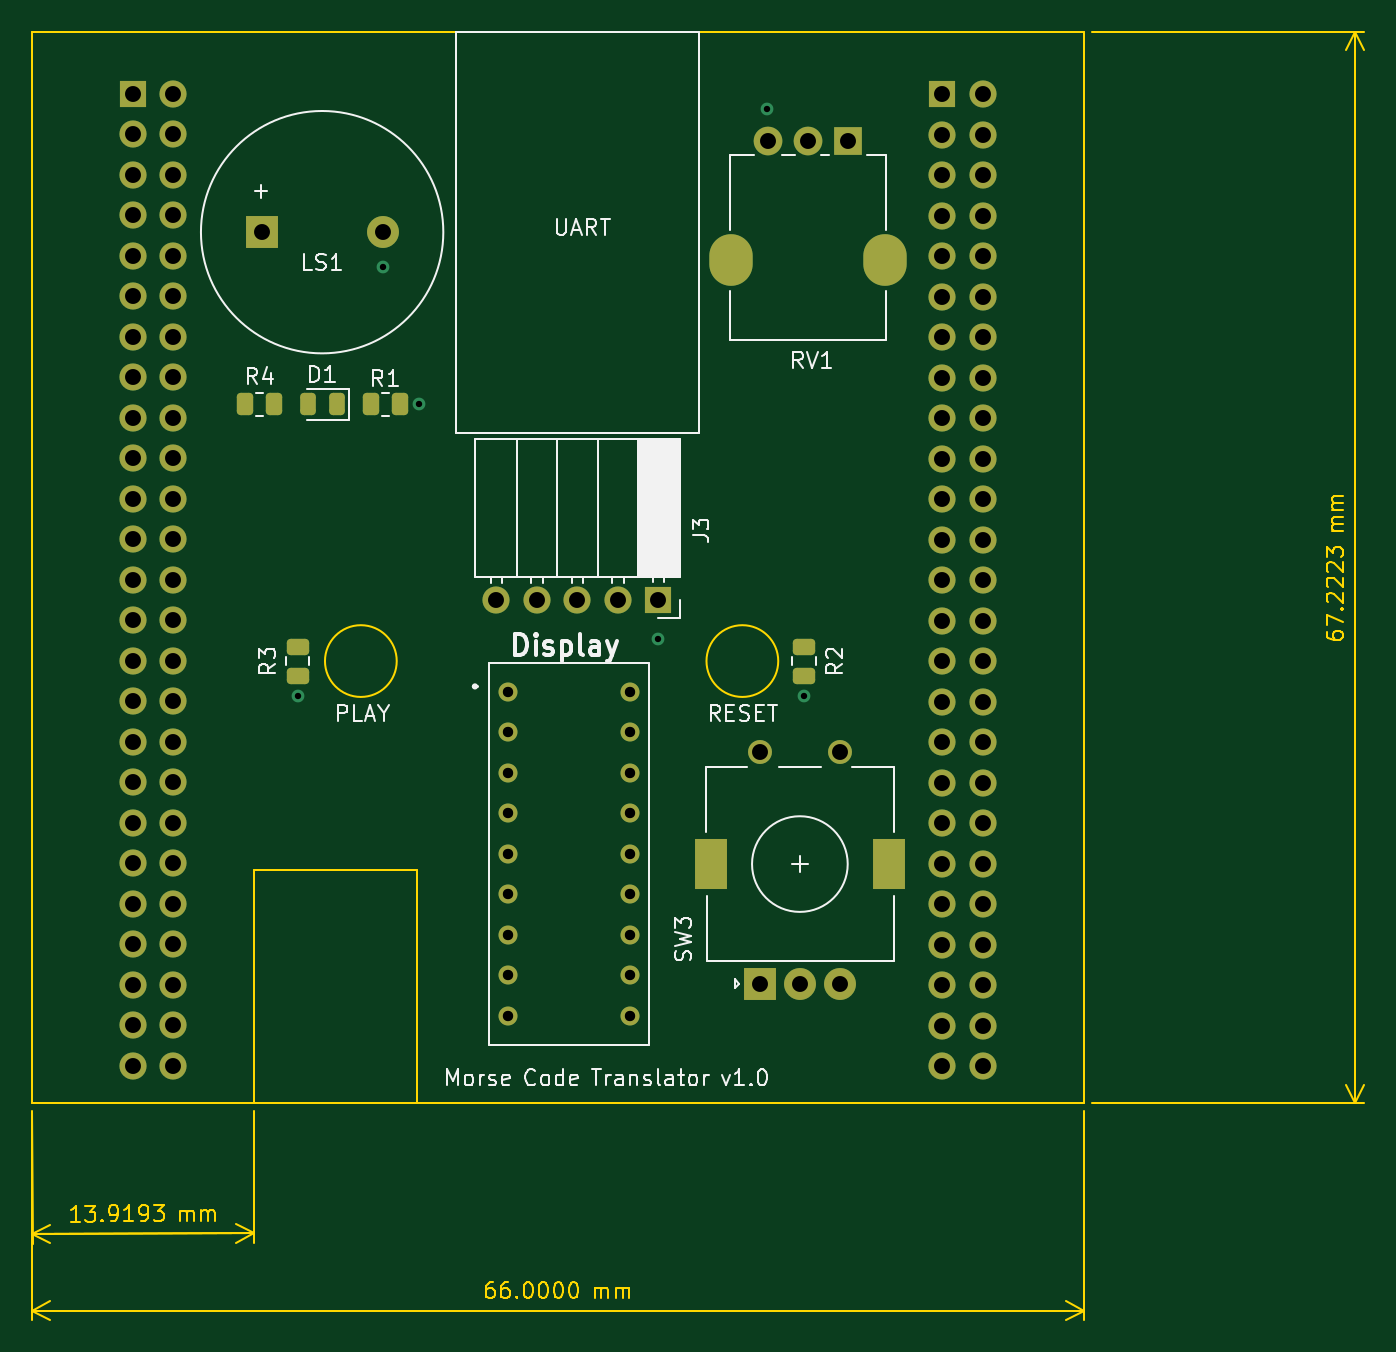
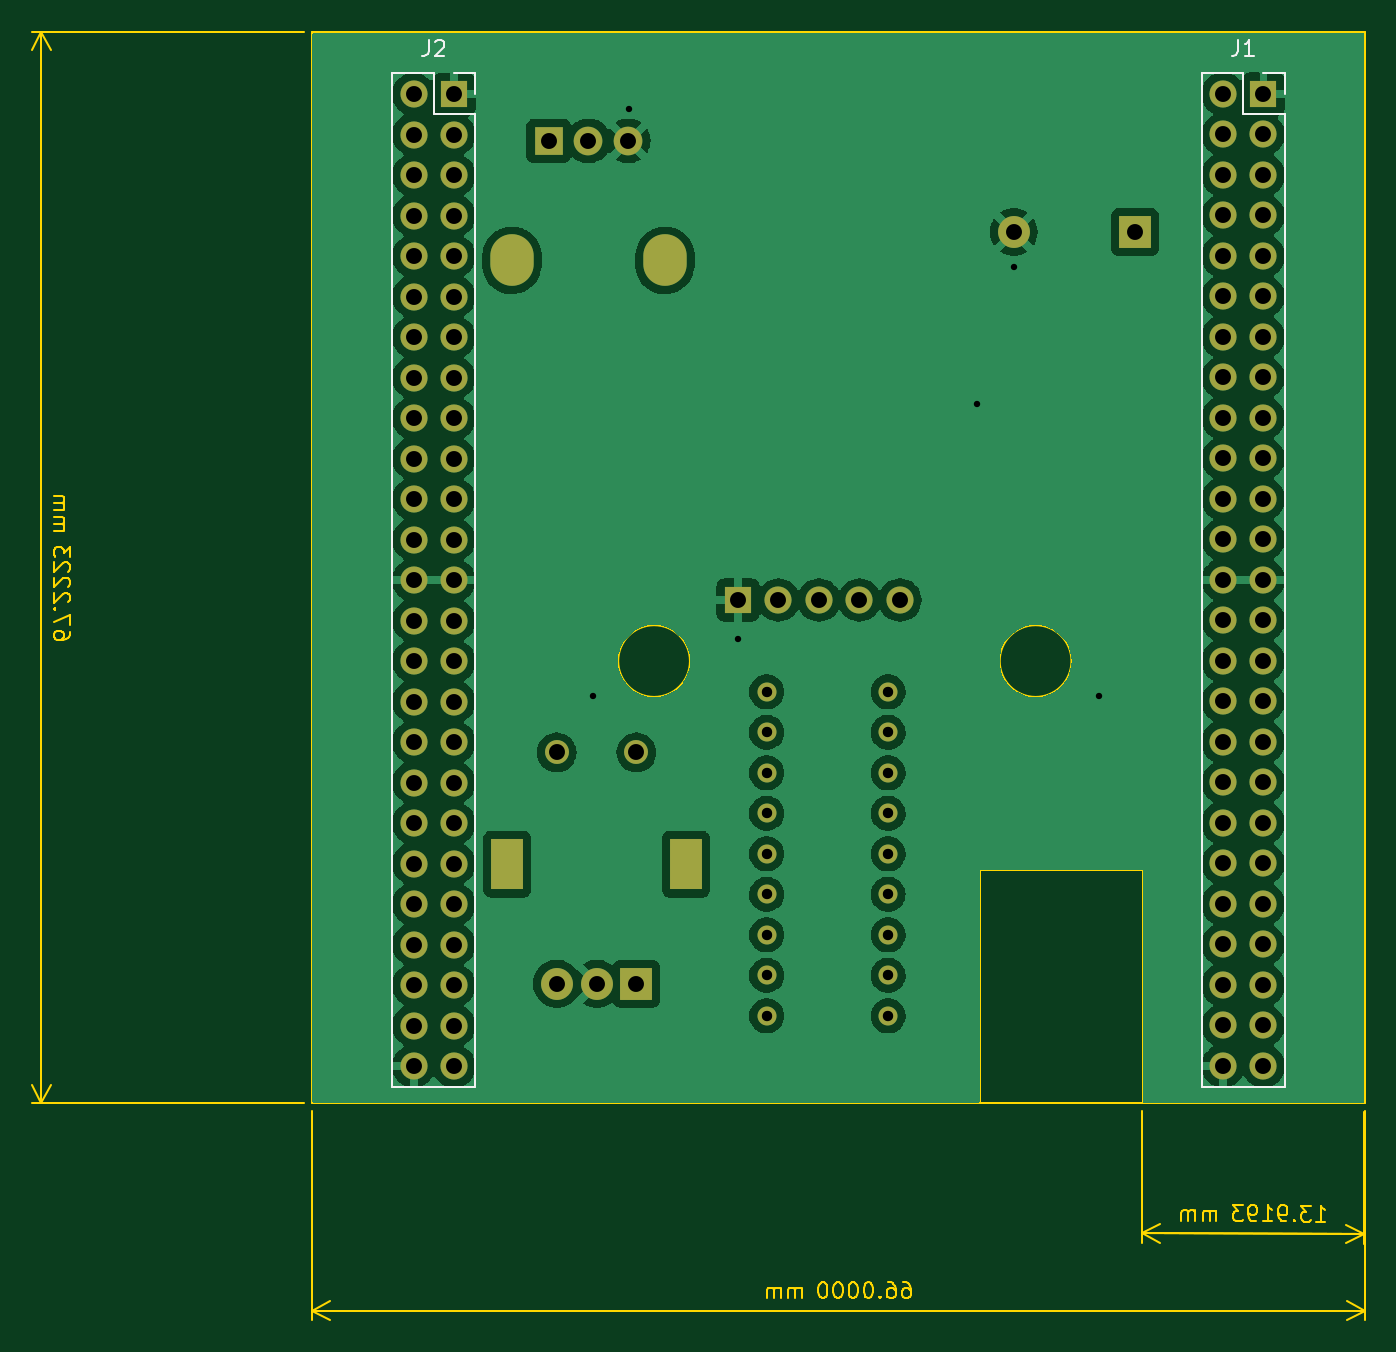
Circuit board: 11 layer files. Board 83.6 x 80.8 mm.
- bottom_copper: morseTrans_proto-B_Cu.gbr (197437 bytes)
- bottom_mask: morseTrans_proto-B_Mask.gbr (4333 bytes)
- paste: morseTrans_proto-B_Paste.gbr (463 bytes)
- bottom_silk: morseTrans_proto-B_Silkscreen.gbr (2588 bytes)
- outline: morseTrans_proto-Edge_Cuts.gbr (20615 bytes)
- top_copper: morseTrans_proto-F_Cu.gbr (12795 bytes)
- top_mask: morseTrans_proto-F_Mask.gbr (5548 bytes)
- paste: morseTrans_proto-F_Paste.gbr (1673 bytes)
- top_silk: morseTrans_proto-F_Silkscreen.gbr (34236 bytes)
- drill: morseTrans_proto-NPTH.drl (272 bytes)
- drill: morseTrans_proto-PTH.drl (2879 bytes)

=== bottom_copper: morseTrans_proto-B_Cu.gbr (197437 bytes, source omitted) ===
=== bottom_mask: morseTrans_proto-B_Mask.gbr ===
%TF.GenerationSoftware,KiCad,Pcbnew,(7.0.0)*%
%TF.CreationDate,2023-06-01T09:58:41-06:00*%
%TF.ProjectId,morseTrans_proto,6d6f7273-6554-4726-916e-735f70726f74,rev?*%
%TF.SameCoordinates,Original*%
%TF.FileFunction,Soldermask,Bot*%
%TF.FilePolarity,Negative*%
%FSLAX46Y46*%
G04 Gerber Fmt 4.6, Leading zero omitted, Abs format (unit mm)*
G04 Created by KiCad (PCBNEW (7.0.0)) date 2023-06-01 09:58:41*
%MOMM*%
%LPD*%
G01*
G04 APERTURE LIST*
%ADD10R,2.000000X2.000000*%
%ADD11C,2.000000*%
%ADD12R,1.700000X1.700000*%
%ADD13O,1.700000X1.700000*%
%ADD14C,1.192000*%
%ADD15C,1.500000*%
%ADD16R,2.000000X3.200000*%
%ADD17O,2.720000X3.240000*%
%ADD18R,1.800000X1.800000*%
%ADD19C,1.800000*%
G04 APERTURE END LIST*
D10*
%TO.C,LS1*%
X104413999Y-62356999D03*
D11*
X112014000Y-62357000D03*
%TD*%
D12*
%TO.C,J3*%
X129305999Y-85425999D03*
D13*
X126765999Y-85425999D03*
X124225999Y-85425999D03*
X121685999Y-85425999D03*
X119145999Y-85425999D03*
%TD*%
D14*
%TO.C,Display*%
X119888000Y-91186000D03*
X119888000Y-93726000D03*
X119888000Y-96266000D03*
X119888000Y-98806000D03*
X119888000Y-101346000D03*
X119888000Y-103886000D03*
X119888000Y-106426000D03*
X119888000Y-108966000D03*
X119888000Y-111506000D03*
X127508000Y-111506000D03*
X127508000Y-108966000D03*
X127508000Y-106426000D03*
X127508000Y-103886000D03*
X127508000Y-101346000D03*
X127508000Y-98806000D03*
X127508000Y-96266000D03*
X127508000Y-93726000D03*
X127508000Y-91186000D03*
%TD*%
D15*
%TO.C,SW3*%
X135676000Y-94987000D03*
X140676000Y-94987000D03*
D10*
X135675999Y-109486999D03*
D11*
X140676000Y-109487000D03*
X138176000Y-109487000D03*
D16*
X132575999Y-101986999D03*
X143775999Y-101986999D03*
%TD*%
D17*
%TO.C,RV1*%
X143483999Y-64131999D03*
X133883999Y-64131999D03*
D18*
X141183999Y-56631999D03*
D19*
X138684000Y-56632000D03*
X136184000Y-56632000D03*
%TD*%
D12*
%TO.C,J2*%
X147110963Y-53706551D03*
D13*
X149650963Y-53706551D03*
X147110963Y-56246551D03*
X149650963Y-56246551D03*
X147110963Y-58786551D03*
X149650963Y-58786551D03*
X147110963Y-61326551D03*
X149650963Y-61326551D03*
X147110963Y-63866551D03*
X149650963Y-63866551D03*
X147110963Y-66406551D03*
X149650963Y-66406551D03*
X147110963Y-68946551D03*
X149650963Y-68946551D03*
X147110963Y-71486551D03*
X149650963Y-71486551D03*
X147110963Y-74026551D03*
X149650963Y-74026551D03*
X147110963Y-76566551D03*
X149650963Y-76566551D03*
X147110963Y-79106551D03*
X149650963Y-79106551D03*
X147110963Y-81646551D03*
X149650963Y-81646551D03*
X147110963Y-84186551D03*
X149650963Y-84186551D03*
X147110963Y-86726551D03*
X149650963Y-86726551D03*
X147110963Y-89266551D03*
X149650963Y-89266551D03*
X147110963Y-91806551D03*
X149650963Y-91806551D03*
X147110963Y-94346551D03*
X149650963Y-94346551D03*
X147110963Y-96886551D03*
X149650963Y-96886551D03*
X147110963Y-99426551D03*
X149650963Y-99426551D03*
X147110963Y-101966551D03*
X149650963Y-101966551D03*
X147110963Y-104506551D03*
X149650963Y-104506551D03*
X147110963Y-107046551D03*
X149650963Y-107046551D03*
X147110963Y-109586551D03*
X149650963Y-109586551D03*
X147110963Y-112126551D03*
X149650963Y-112126551D03*
X147110963Y-114666551D03*
X149650963Y-114666551D03*
%TD*%
D12*
%TO.C,J1*%
X96348789Y-53690998D03*
D13*
X98888789Y-53690998D03*
X96348789Y-56230998D03*
X98888789Y-56230998D03*
X96348789Y-58770998D03*
X98888789Y-58770998D03*
X96348789Y-61310998D03*
X98888789Y-61310998D03*
X96348789Y-63850998D03*
X98888789Y-63850998D03*
X96348789Y-66390998D03*
X98888789Y-66390998D03*
X96348789Y-68930998D03*
X98888789Y-68930998D03*
X96348789Y-71470998D03*
X98888789Y-71470998D03*
X96348789Y-74010998D03*
X98888789Y-74010998D03*
X96348789Y-76550998D03*
X98888789Y-76550998D03*
X96348789Y-79090998D03*
X98888789Y-79090998D03*
X96348789Y-81630998D03*
X98888789Y-81630998D03*
X96348789Y-84170998D03*
X98888789Y-84170998D03*
X96348789Y-86710998D03*
X98888789Y-86710998D03*
X96348789Y-89250998D03*
X98888789Y-89250998D03*
X96348789Y-91790998D03*
X98888789Y-91790998D03*
X96348789Y-94330998D03*
X98888789Y-94330998D03*
X96348789Y-96870998D03*
X98888789Y-96870998D03*
X96348789Y-99410998D03*
X98888789Y-99410998D03*
X96348789Y-101950998D03*
X98888789Y-101950998D03*
X96348789Y-104490998D03*
X98888789Y-104490998D03*
X96348789Y-107030998D03*
X98888789Y-107030998D03*
X96348789Y-109570998D03*
X98888789Y-109570998D03*
X96348789Y-112110998D03*
X98888789Y-112110998D03*
X96348789Y-114650998D03*
X98888789Y-114650998D03*
%TD*%
M02*

=== paste: morseTrans_proto-B_Paste.gbr ===
%TF.GenerationSoftware,KiCad,Pcbnew,(7.0.0)*%
%TF.CreationDate,2023-06-01T09:58:41-06:00*%
%TF.ProjectId,morseTrans_proto,6d6f7273-6554-4726-916e-735f70726f74,rev?*%
%TF.SameCoordinates,Original*%
%TF.FileFunction,Paste,Bot*%
%TF.FilePolarity,Positive*%
%FSLAX46Y46*%
G04 Gerber Fmt 4.6, Leading zero omitted, Abs format (unit mm)*
G04 Created by KiCad (PCBNEW (7.0.0)) date 2023-06-01 09:58:41*
%MOMM*%
%LPD*%
G01*
G04 APERTURE LIST*
G04 APERTURE END LIST*
M02*

=== bottom_silk: morseTrans_proto-B_Silkscreen.gbr ===
%TF.GenerationSoftware,KiCad,Pcbnew,(7.0.0)*%
%TF.CreationDate,2023-06-01T09:58:41-06:00*%
%TF.ProjectId,morseTrans_proto,6d6f7273-6554-4726-916e-735f70726f74,rev?*%
%TF.SameCoordinates,Original*%
%TF.FileFunction,Legend,Bot*%
%TF.FilePolarity,Positive*%
%FSLAX46Y46*%
G04 Gerber Fmt 4.6, Leading zero omitted, Abs format (unit mm)*
G04 Created by KiCad (PCBNEW (7.0.0)) date 2023-06-01 09:58:41*
%MOMM*%
%LPD*%
G01*
G04 APERTURE LIST*
%ADD10C,0.150000*%
%ADD11C,0.120000*%
G04 APERTURE END LIST*
D10*
%TO.C,J2*%
X148714297Y-50303932D02*
X148714297Y-51018218D01*
X148714297Y-51018218D02*
X148761916Y-51161075D01*
X148761916Y-51161075D02*
X148857154Y-51256313D01*
X148857154Y-51256313D02*
X149000011Y-51303932D01*
X149000011Y-51303932D02*
X149095249Y-51303932D01*
X148285725Y-50399171D02*
X148238106Y-50351552D01*
X148238106Y-50351552D02*
X148142868Y-50303932D01*
X148142868Y-50303932D02*
X147904773Y-50303932D01*
X147904773Y-50303932D02*
X147809535Y-50351552D01*
X147809535Y-50351552D02*
X147761916Y-50399171D01*
X147761916Y-50399171D02*
X147714297Y-50494409D01*
X147714297Y-50494409D02*
X147714297Y-50589647D01*
X147714297Y-50589647D02*
X147761916Y-50732504D01*
X147761916Y-50732504D02*
X148333344Y-51303932D01*
X148333344Y-51303932D02*
X147714297Y-51303932D01*
%TO.C,J1*%
X97952123Y-50288379D02*
X97952123Y-51002665D01*
X97952123Y-51002665D02*
X97999742Y-51145522D01*
X97999742Y-51145522D02*
X98094980Y-51240760D01*
X98094980Y-51240760D02*
X98237837Y-51288379D01*
X98237837Y-51288379D02*
X98333075Y-51288379D01*
X96952123Y-51288379D02*
X97523551Y-51288379D01*
X97237837Y-51288379D02*
X97237837Y-50288379D01*
X97237837Y-50288379D02*
X97333075Y-50431237D01*
X97333075Y-50431237D02*
X97428313Y-50526475D01*
X97428313Y-50526475D02*
X97523551Y-50574094D01*
D11*
%TO.C,J2*%
X150980964Y-115996552D02*
X145780964Y-115996552D01*
X150980964Y-52376552D02*
X150980964Y-115996552D01*
X150980964Y-52376552D02*
X148380964Y-52376552D01*
X148380964Y-54976552D02*
X145780964Y-54976552D01*
X148380964Y-52376552D02*
X148380964Y-54976552D01*
X147110964Y-52376552D02*
X145780964Y-52376552D01*
X145780964Y-54976552D02*
X145780964Y-115996552D01*
X145780964Y-52376552D02*
X145780964Y-53706552D01*
%TO.C,J1*%
X100218790Y-115980999D02*
X95018790Y-115980999D01*
X100218790Y-52360999D02*
X100218790Y-115980999D01*
X100218790Y-52360999D02*
X97618790Y-52360999D01*
X97618790Y-54960999D02*
X95018790Y-54960999D01*
X97618790Y-52360999D02*
X97618790Y-54960999D01*
X96348790Y-52360999D02*
X95018790Y-52360999D01*
X95018790Y-54960999D02*
X95018790Y-115980999D01*
X95018790Y-52360999D02*
X95018790Y-53690999D01*
%TD*%
M02*

=== outline: morseTrans_proto-Edge_Cuts.gbr (20615 bytes, source omitted) ===
=== top_copper: morseTrans_proto-F_Cu.gbr (12795 bytes, source omitted) ===
=== top_mask: morseTrans_proto-F_Mask.gbr ===
%TF.GenerationSoftware,KiCad,Pcbnew,(7.0.0)*%
%TF.CreationDate,2023-06-01T09:58:41-06:00*%
%TF.ProjectId,morseTrans_proto,6d6f7273-6554-4726-916e-735f70726f74,rev?*%
%TF.SameCoordinates,Original*%
%TF.FileFunction,Soldermask,Top*%
%TF.FilePolarity,Negative*%
%FSLAX46Y46*%
G04 Gerber Fmt 4.6, Leading zero omitted, Abs format (unit mm)*
G04 Created by KiCad (PCBNEW (7.0.0)) date 2023-06-01 09:58:41*
%MOMM*%
%LPD*%
G01*
G04 APERTURE LIST*
G04 Aperture macros list*
%AMRoundRect*
0 Rectangle with rounded corners*
0 $1 Rounding radius*
0 $2 $3 $4 $5 $6 $7 $8 $9 X,Y pos of 4 corners*
0 Add a 4 corners polygon primitive as box body*
4,1,4,$2,$3,$4,$5,$6,$7,$8,$9,$2,$3,0*
0 Add four circle primitives for the rounded corners*
1,1,$1+$1,$2,$3*
1,1,$1+$1,$4,$5*
1,1,$1+$1,$6,$7*
1,1,$1+$1,$8,$9*
0 Add four rect primitives between the rounded corners*
20,1,$1+$1,$2,$3,$4,$5,0*
20,1,$1+$1,$4,$5,$6,$7,0*
20,1,$1+$1,$6,$7,$8,$9,0*
20,1,$1+$1,$8,$9,$2,$3,0*%
G04 Aperture macros list end*
%ADD10R,2.000000X2.000000*%
%ADD11C,2.000000*%
%ADD12RoundRect,0.250000X-0.450000X0.262500X-0.450000X-0.262500X0.450000X-0.262500X0.450000X0.262500X0*%
%ADD13R,1.700000X1.700000*%
%ADD14O,1.700000X1.700000*%
%ADD15C,1.192000*%
%ADD16C,1.500000*%
%ADD17R,2.000000X3.200000*%
%ADD18RoundRect,0.250000X-0.262500X-0.450000X0.262500X-0.450000X0.262500X0.450000X-0.262500X0.450000X0*%
%ADD19O,2.720000X3.240000*%
%ADD20R,1.800000X1.800000*%
%ADD21C,1.800000*%
%ADD22RoundRect,0.243750X0.243750X0.456250X-0.243750X0.456250X-0.243750X-0.456250X0.243750X-0.456250X0*%
G04 APERTURE END LIST*
D10*
%TO.C,LS1*%
X104413999Y-62356999D03*
D11*
X112014000Y-62357000D03*
%TD*%
D12*
%TO.C,R2*%
X138430000Y-88345000D03*
X138430000Y-90170000D03*
%TD*%
D13*
%TO.C,J3*%
X129305999Y-85425999D03*
D14*
X126765999Y-85425999D03*
X124225999Y-85425999D03*
X121685999Y-85425999D03*
X119145999Y-85425999D03*
%TD*%
D12*
%TO.C,R3*%
X106680000Y-88345000D03*
X106680000Y-90170000D03*
%TD*%
D15*
%TO.C,Display*%
X119888000Y-91186000D03*
X119888000Y-93726000D03*
X119888000Y-96266000D03*
X119888000Y-98806000D03*
X119888000Y-101346000D03*
X119888000Y-103886000D03*
X119888000Y-106426000D03*
X119888000Y-108966000D03*
X119888000Y-111506000D03*
X127508000Y-111506000D03*
X127508000Y-108966000D03*
X127508000Y-106426000D03*
X127508000Y-103886000D03*
X127508000Y-101346000D03*
X127508000Y-98806000D03*
X127508000Y-96266000D03*
X127508000Y-93726000D03*
X127508000Y-91186000D03*
%TD*%
D16*
%TO.C,SW3*%
X135676000Y-94987000D03*
X140676000Y-94987000D03*
D10*
X135675999Y-109486999D03*
D11*
X140676000Y-109487000D03*
X138176000Y-109487000D03*
D17*
X132575999Y-101986999D03*
X143775999Y-101986999D03*
%TD*%
D18*
%TO.C,R1*%
X111252000Y-73152000D03*
X113077000Y-73152000D03*
%TD*%
%TO.C,R4*%
X103378000Y-73152000D03*
X105203000Y-73152000D03*
%TD*%
D19*
%TO.C,RV1*%
X143483999Y-64131999D03*
X133883999Y-64131999D03*
D20*
X141183999Y-56631999D03*
D21*
X138684000Y-56632000D03*
X136184000Y-56632000D03*
%TD*%
D22*
%TO.C,D1*%
X109171500Y-73152000D03*
X107296500Y-73152000D03*
%TD*%
D13*
%TO.C,J2*%
X147110963Y-53706551D03*
D14*
X149650963Y-53706551D03*
X147110963Y-56246551D03*
X149650963Y-56246551D03*
X147110963Y-58786551D03*
X149650963Y-58786551D03*
X147110963Y-61326551D03*
X149650963Y-61326551D03*
X147110963Y-63866551D03*
X149650963Y-63866551D03*
X147110963Y-66406551D03*
X149650963Y-66406551D03*
X147110963Y-68946551D03*
X149650963Y-68946551D03*
X147110963Y-71486551D03*
X149650963Y-71486551D03*
X147110963Y-74026551D03*
X149650963Y-74026551D03*
X147110963Y-76566551D03*
X149650963Y-76566551D03*
X147110963Y-79106551D03*
X149650963Y-79106551D03*
X147110963Y-81646551D03*
X149650963Y-81646551D03*
X147110963Y-84186551D03*
X149650963Y-84186551D03*
X147110963Y-86726551D03*
X149650963Y-86726551D03*
X147110963Y-89266551D03*
X149650963Y-89266551D03*
X147110963Y-91806551D03*
X149650963Y-91806551D03*
X147110963Y-94346551D03*
X149650963Y-94346551D03*
X147110963Y-96886551D03*
X149650963Y-96886551D03*
X147110963Y-99426551D03*
X149650963Y-99426551D03*
X147110963Y-101966551D03*
X149650963Y-101966551D03*
X147110963Y-104506551D03*
X149650963Y-104506551D03*
X147110963Y-107046551D03*
X149650963Y-107046551D03*
X147110963Y-109586551D03*
X149650963Y-109586551D03*
X147110963Y-112126551D03*
X149650963Y-112126551D03*
X147110963Y-114666551D03*
X149650963Y-114666551D03*
%TD*%
D13*
%TO.C,J1*%
X96348789Y-53690998D03*
D14*
X98888789Y-53690998D03*
X96348789Y-56230998D03*
X98888789Y-56230998D03*
X96348789Y-58770998D03*
X98888789Y-58770998D03*
X96348789Y-61310998D03*
X98888789Y-61310998D03*
X96348789Y-63850998D03*
X98888789Y-63850998D03*
X96348789Y-66390998D03*
X98888789Y-66390998D03*
X96348789Y-68930998D03*
X98888789Y-68930998D03*
X96348789Y-71470998D03*
X98888789Y-71470998D03*
X96348789Y-74010998D03*
X98888789Y-74010998D03*
X96348789Y-76550998D03*
X98888789Y-76550998D03*
X96348789Y-79090998D03*
X98888789Y-79090998D03*
X96348789Y-81630998D03*
X98888789Y-81630998D03*
X96348789Y-84170998D03*
X98888789Y-84170998D03*
X96348789Y-86710998D03*
X98888789Y-86710998D03*
X96348789Y-89250998D03*
X98888789Y-89250998D03*
X96348789Y-91790998D03*
X98888789Y-91790998D03*
X96348789Y-94330998D03*
X98888789Y-94330998D03*
X96348789Y-96870998D03*
X98888789Y-96870998D03*
X96348789Y-99410998D03*
X98888789Y-99410998D03*
X96348789Y-101950998D03*
X98888789Y-101950998D03*
X96348789Y-104490998D03*
X98888789Y-104490998D03*
X96348789Y-107030998D03*
X98888789Y-107030998D03*
X96348789Y-109570998D03*
X98888789Y-109570998D03*
X96348789Y-112110998D03*
X98888789Y-112110998D03*
X96348789Y-114650998D03*
X98888789Y-114650998D03*
%TD*%
M02*

=== paste: morseTrans_proto-F_Paste.gbr (1673 bytes, source withheld) ===
=== top_silk: morseTrans_proto-F_Silkscreen.gbr (34236 bytes, source omitted) ===
=== drill: morseTrans_proto-NPTH.drl ===
M48
; DRILL file {KiCad (7.0.0)} date Thu Jun  1 09:58:37 2023
; FORMAT={-:-/ absolute / inch / decimal}
; #@! TF.CreationDate,2023-06-01T09:58:37-06:00
; #@! TF.GenerationSoftware,Kicad,Pcbnew,(7.0.0)
; #@! TF.FileFunction,NonPlated,1,2,NPTH
FMAT,2
INCH
%
G90
G05
T0
M30

=== drill: morseTrans_proto-PTH.drl ===
M48
; DRILL file {KiCad (7.0.0)} date Thu Jun  1 09:58:37 2023
; FORMAT={-:-/ absolute / inch / decimal}
; #@! TF.CreationDate,2023-06-01T09:58:37-06:00
; #@! TF.GenerationSoftware,Kicad,Pcbnew,(7.0.0)
; #@! TF.FileFunction,Plated,1,2,PTH
FMAT,2
INCH
; #@! TA.AperFunction,Plated,PTH,ViaDrill
T1C0.0157
; #@! TA.AperFunction,Plated,PTH,ComponentDrill
T2C0.0256
; #@! TA.AperFunction,Plated,PTH,ComponentDrill
T3C0.0394
; #@! TA.AperFunction,Plated,PTH,ComponentDrill
T4C0.0433
; #@! TA.AperFunction,Plated,PTH,ComponentDrill
T5C0.0591
%
G90
G05
T1
X4.2Y-3.6
X4.41Y-2.54
X4.5Y-2.88
X5.09Y-3.46
X5.36Y-2.15
X5.45Y-3.6
T2
X4.72Y-3.59
X4.72Y-3.69
X4.72Y-3.79
X4.72Y-3.89
X4.72Y-3.99
X4.72Y-4.09
X4.72Y-4.19
X4.72Y-4.29
X4.72Y-4.39
X5.02Y-3.59
X5.02Y-3.69
X5.02Y-3.79
X5.02Y-3.89
X5.02Y-3.99
X5.02Y-4.09
X5.02Y-4.19
X5.02Y-4.29
X5.02Y-4.39
T3
X3.7933Y-2.1138
X3.7933Y-2.2138
X3.7933Y-2.3138
X3.7933Y-2.4138
X3.7933Y-2.5138
X3.7933Y-2.6138
X3.7933Y-2.7138
X3.7933Y-2.8138
X3.7933Y-2.9138
X3.7933Y-3.0138
X3.7933Y-3.1138
X3.7933Y-3.2138
X3.7933Y-3.3138
X3.7933Y-3.4138
X3.7933Y-3.5138
X3.7933Y-3.6138
X3.7933Y-3.7138
X3.7933Y-3.8138
X3.7933Y-3.9138
X3.7933Y-4.0138
X3.7933Y-4.1138
X3.7933Y-4.2138
X3.7933Y-4.3138
X3.7933Y-4.4138
X3.7933Y-4.5138
X3.8933Y-2.1138
X3.8933Y-2.2138
X3.8933Y-2.3138
X3.8933Y-2.4138
X3.8933Y-2.5138
X3.8933Y-2.6138
X3.8933Y-2.7138
X3.8933Y-2.8138
X3.8933Y-2.9138
X3.8933Y-3.0138
X3.8933Y-3.1138
X3.8933Y-3.2138
X3.8933Y-3.3138
X3.8933Y-3.4138
X3.8933Y-3.5138
X3.8933Y-3.6138
X3.8933Y-3.7138
X3.8933Y-3.8138
X3.8933Y-3.9138
X3.8933Y-4.0138
X3.8933Y-4.1138
X3.8933Y-4.2138
X3.8933Y-4.3138
X3.8933Y-4.4138
X3.8933Y-4.5138
X4.1108Y-2.455
X4.41Y-2.455
X4.6908Y-3.3632
X4.7908Y-3.3632
X4.8908Y-3.3632
X4.9908Y-3.3632
X5.0908Y-3.3632
X5.3416Y-3.7396
X5.3416Y-4.3105
X5.3616Y-2.2296
X5.44Y-4.3105
X5.46Y-2.2296
X5.5384Y-3.7396
X5.5384Y-4.3105
X5.5584Y-2.2296
X5.7918Y-2.1144
X5.7918Y-2.2144
X5.7918Y-2.3144
X5.7918Y-2.4144
X5.7918Y-2.5144
X5.7918Y-2.6144
X5.7918Y-2.7144
X5.7918Y-2.8144
X5.7918Y-2.9144
X5.7918Y-3.0144
X5.7918Y-3.1144
X5.7918Y-3.2144
X5.7918Y-3.3144
X5.7918Y-3.4144
X5.7918Y-3.5144
X5.7918Y-3.6144
X5.7918Y-3.7144
X5.7918Y-3.8144
X5.7918Y-3.9144
X5.7918Y-4.0144
X5.7918Y-4.1144
X5.7918Y-4.2144
X5.7918Y-4.3144
X5.7918Y-4.4144
X5.7918Y-4.5144
X5.8918Y-2.1144
X5.8918Y-2.2144
X5.8918Y-2.3144
X5.8918Y-2.4144
X5.8918Y-2.5144
X5.8918Y-2.6144
X5.8918Y-2.7144
X5.8918Y-2.8144
X5.8918Y-2.9144
X5.8918Y-3.0144
X5.8918Y-3.1144
X5.8918Y-3.2144
X5.8918Y-3.3144
X5.8918Y-3.4144
X5.8918Y-3.5144
X5.8918Y-3.6144
X5.8918Y-3.7144
X5.8918Y-3.8144
X5.8918Y-3.9144
X5.8918Y-4.0144
X5.8918Y-4.1144
X5.8918Y-4.2144
X5.8918Y-4.3144
X5.8918Y-4.4144
X5.8918Y-4.5144
T4
G00X5.271Y-2.5111
M15
G01X5.271Y-2.5387
M16
G05
G00X5.649Y-2.5111
M15
G01X5.649Y-2.5387
M16
G05
T5
G00X5.2195Y-4.0408
M15
G01X5.2195Y-3.9896
M16
G05
G00X5.6605Y-4.0408
M15
G01X5.6605Y-3.9896
M16
G05
T0
M30

